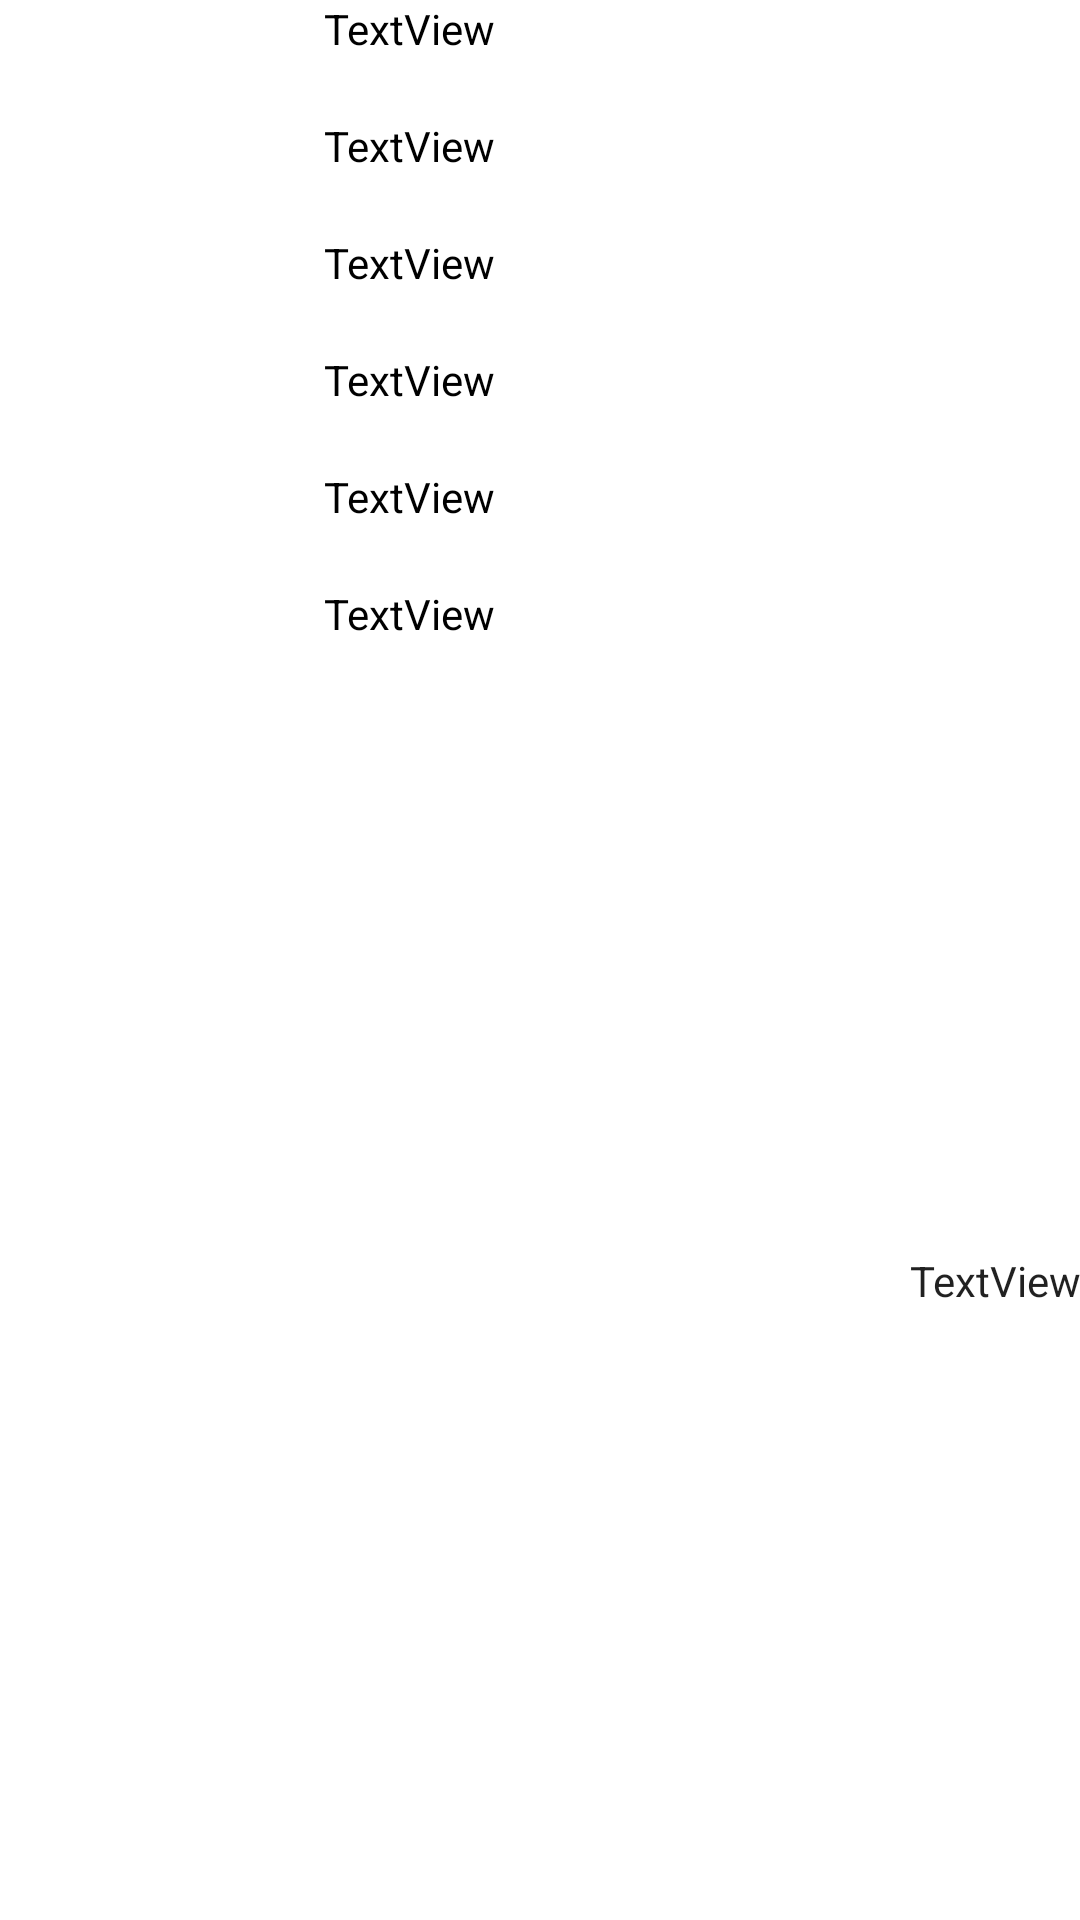

Write the Android layout XML for this screen, with the resource values it uses.
<!-- AndroidManifest.xml: application theme Theme.BetaVersion1 -->
<!-- res/layout/custom_lv_layout2.xml -->
<?xml version="1.0" encoding="utf-8"?>

<LinearLayout xmlns:android="http://schemas.android.com/apk/res/android"
    xmlns:app="http://schemas.android.com/apk/res-auto"
    xmlns:tools="http://schemas.android.com/tools"
    android:layout_width="match_parent"
    android:layout_height="wrap_content">

    <ImageView
        android:id="@+id/bookPic_iv"
        android:layout_width="0dp"
        android:layout_height="250dp"
        android:layout_weight="30"
        tools:srcCompat="@tools:sample/avatars" />

    <LinearLayout
        android:layout_width="0dp"
        android:layout_height="match_parent"
        android:layout_weight="70"
        android:orientation="vertical">

        <TextView
            android:id="@+id/bookName_text"
            android:layout_width="match_parent"
            android:layout_height="wrap_content"
            android:textColor="@color/black"
            android:text="TextView"
            android:textAppearance="@style/TextAppearance.AppCompat.Body1" />

        <Space
            android:layout_width="match_parent"
            android:layout_height="20dp" />

        <TextView
            android:id="@+id/pages_text"
            android:layout_width="match_parent"
            android:layout_height="wrap_content"
            android:textColor="@color/black"
            android:text="TextView"
            android:textAppearance="@style/TextAppearance.AppCompat.Body1" />

        <Space
            android:layout_width="match_parent"
            android:layout_height="20dp" />

        <TextView
            android:id="@+id/price_text"
            android:layout_width="match_parent"
            android:layout_height="wrap_content"
            android:textColor="@color/black"
            android:text="TextView"
            android:textAppearance="@style/TextAppearance.AppCompat.Body1" />

        <Space
            android:layout_width="match_parent"
            android:layout_height="20dp" />

        <TextView
            android:id="@+id/saleLoc_text"
            android:layout_width="match_parent"
            android:layout_height="wrap_content"
            android:textColor="@color/black"
            android:text="TextView"
            android:textAppearance="@style/TextAppearance.AppCompat.Body1" />

        <Space
            android:layout_width="match_parent"
            android:layout_height="20dp" />

        <TextView
            android:id="@+id/cond_text"
            android:layout_width="match_parent"
            android:layout_height="wrap_content"
            android:textColor="@color/black"
            android:text="TextView"
            android:textAppearance="@style/TextAppearance.AppCompat.Body1" />

        <Space
            android:layout_width="match_parent"
            android:layout_height="20dp" />

        <TextView
            android:id="@+id/date_text"
            android:layout_width="match_parent"
            android:layout_height="wrap_content"
            android:textColor="@color/black"
            android:text="TextView"
            android:textAppearance="@style/TextAppearance.AppCompat.Body1" />

        <LinearLayout
            android:layout_width="match_parent"
            android:layout_height="match_parent"
            android:orientation="horizontal">

            <Space
                android:layout_width="0dp"
                android:layout_height="match_parent"
                android:layout_weight="30" />

            <TextView
                android:id="@+id/status_text"
                android:layout_width="0dp"
                android:layout_height="match_parent"
                android:layout_weight="70"
                android:gravity="right|center_vertical"
                android:text="TextView"
                android:textAppearance="@style/TextAppearance.AppCompat.Body1" />
        </LinearLayout>

    </LinearLayout>
</LinearLayout>
<!-- resources referenced by this layout -->
<resources>
  <style name="Theme.BetaVersion1" parent="Theme.MaterialComponents.DayNight.DarkActionBar">
          
          <item name="colorPrimary">@color/purple_500</item>
          <item name="colorPrimaryVariant">@color/purple_700</item>
          <item name="colorOnPrimary">@color/white</item>
          
          <item name="colorSecondary">@color/teal_200</item>
          <item name="colorSecondaryVariant">@color/teal_700</item>
          <item name="colorOnSecondary">@color/black</item>
          
          <item name="android:statusBarColor" tools:targetApi="l">?attr/colorPrimaryVariant</item>
          
      </style>
  <!-- not gathered from this repository: default colours our renderer supplied (Android Studio template values) -->
  <color name="purple_500">#FF6200EE</color>
  <color name="purple_700">#FF3700B3</color>
  <color name="teal_200">#FF03DAC5</color>
  <color name="teal_700">#FF018786</color>
  <color name="black">#FF000000</color>
  <color name="white">#FFFFFFFF</color>
</resources>
